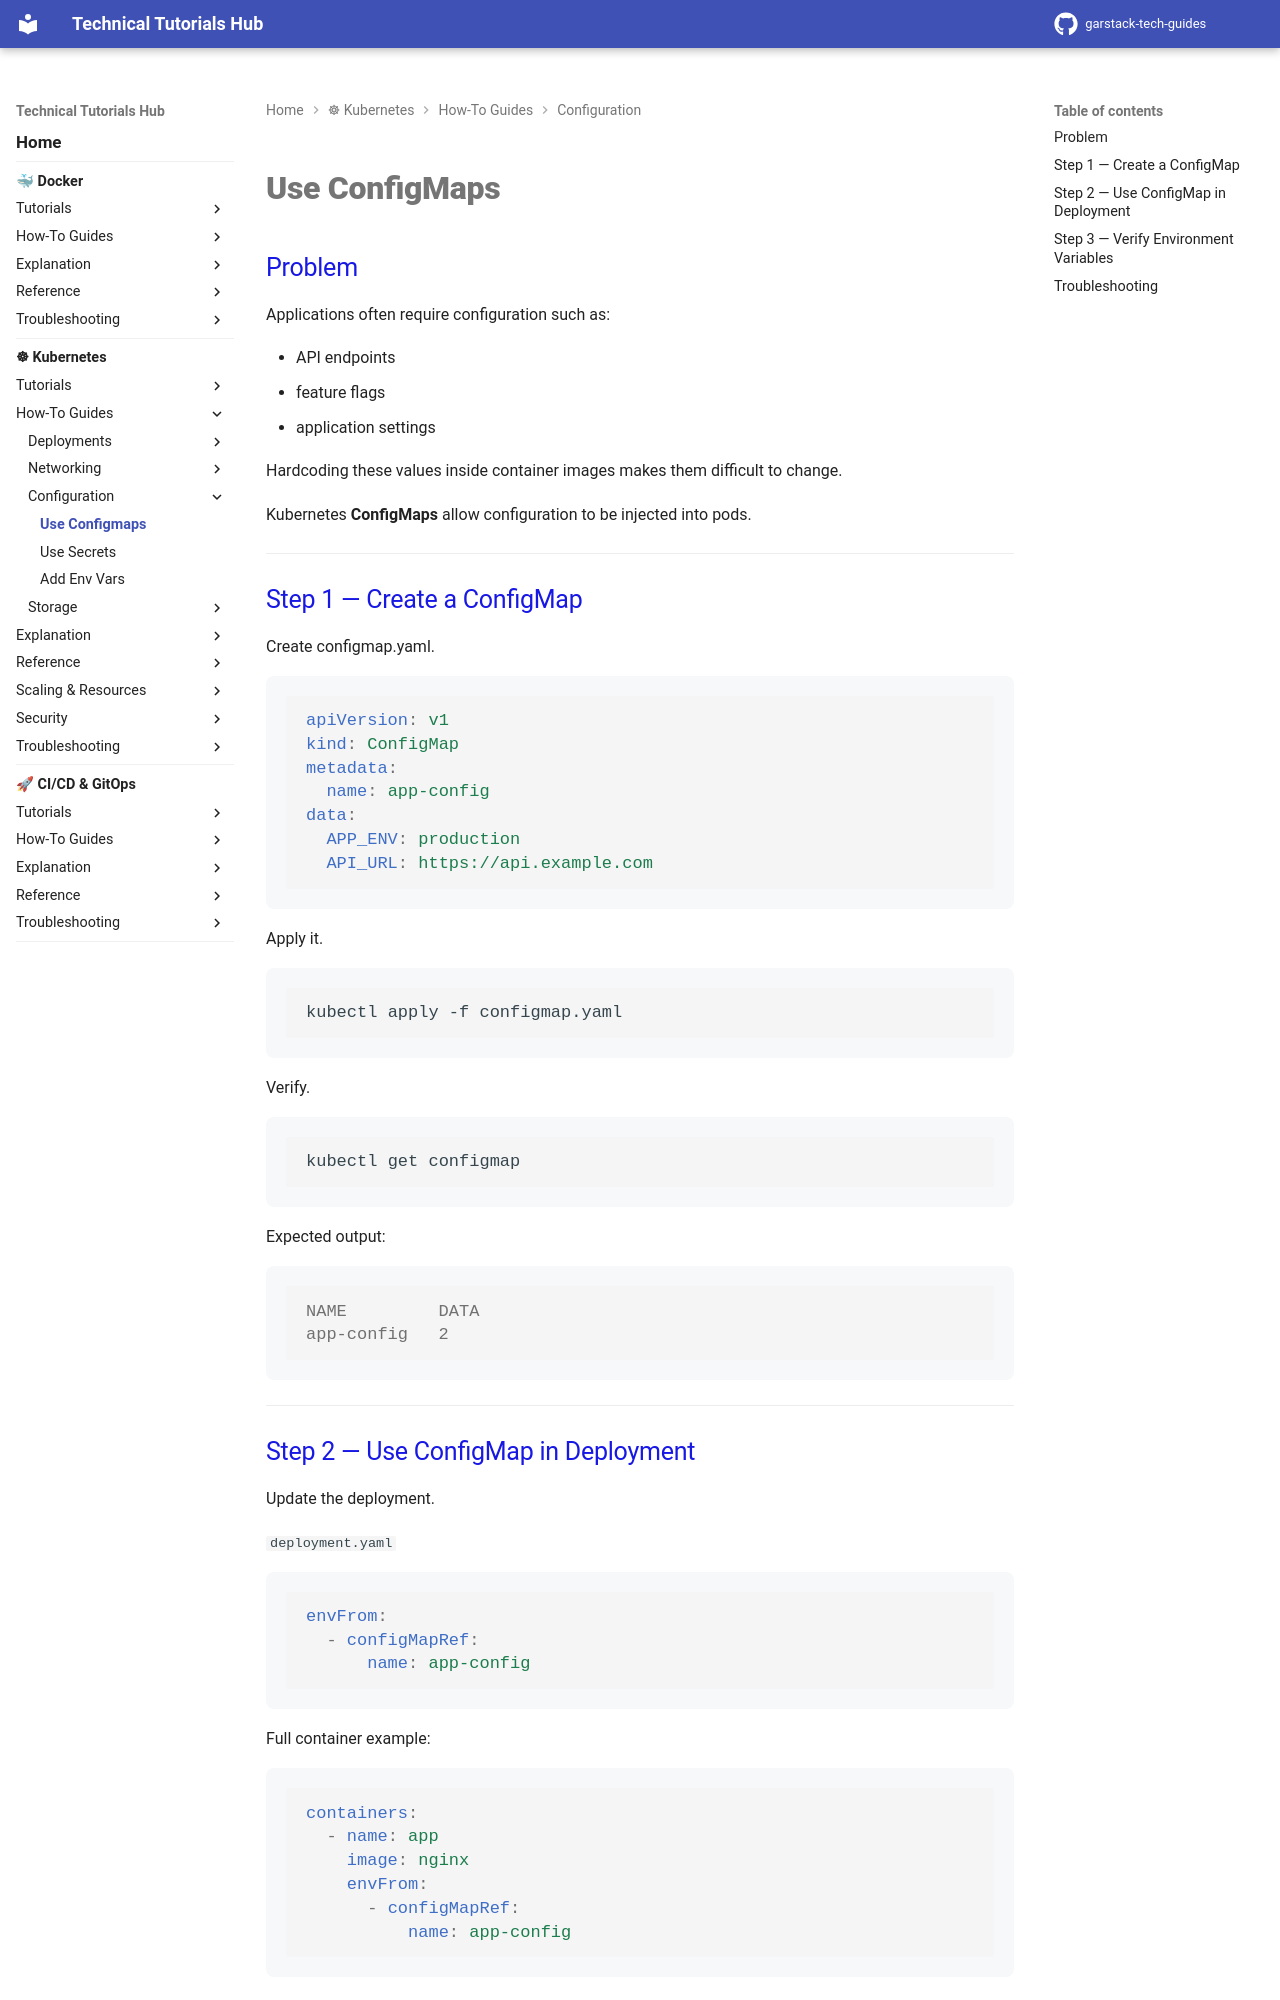

repository: garstack1/gstack-tech-guides · page: kubernetes/how-to/configuration/use-configmaps/index.html · generator: mkdocs

# Use ConfigMaps
## Problem

Applications often require configuration such as:

- API endpoints
- feature flags
- application settings

Hardcoding these values inside container images makes them difficult to change.

Kubernetes **ConfigMaps** allow configuration to be injected into pods.

---



## Step 1 — Create a ConfigMap

Create configmap.yaml.
```yaml
apiVersion: v1
kind: ConfigMap
metadata:
  name: app-config
data:
  APP_ENV: production
  API_URL: https://api.example.com
```


Apply it.
```bash
kubectl apply -f configmap.yaml
```

Verify.
```bash
kubectl get configmap
```

Expected output:
```console
NAME         DATA
app-config   2
```


---
